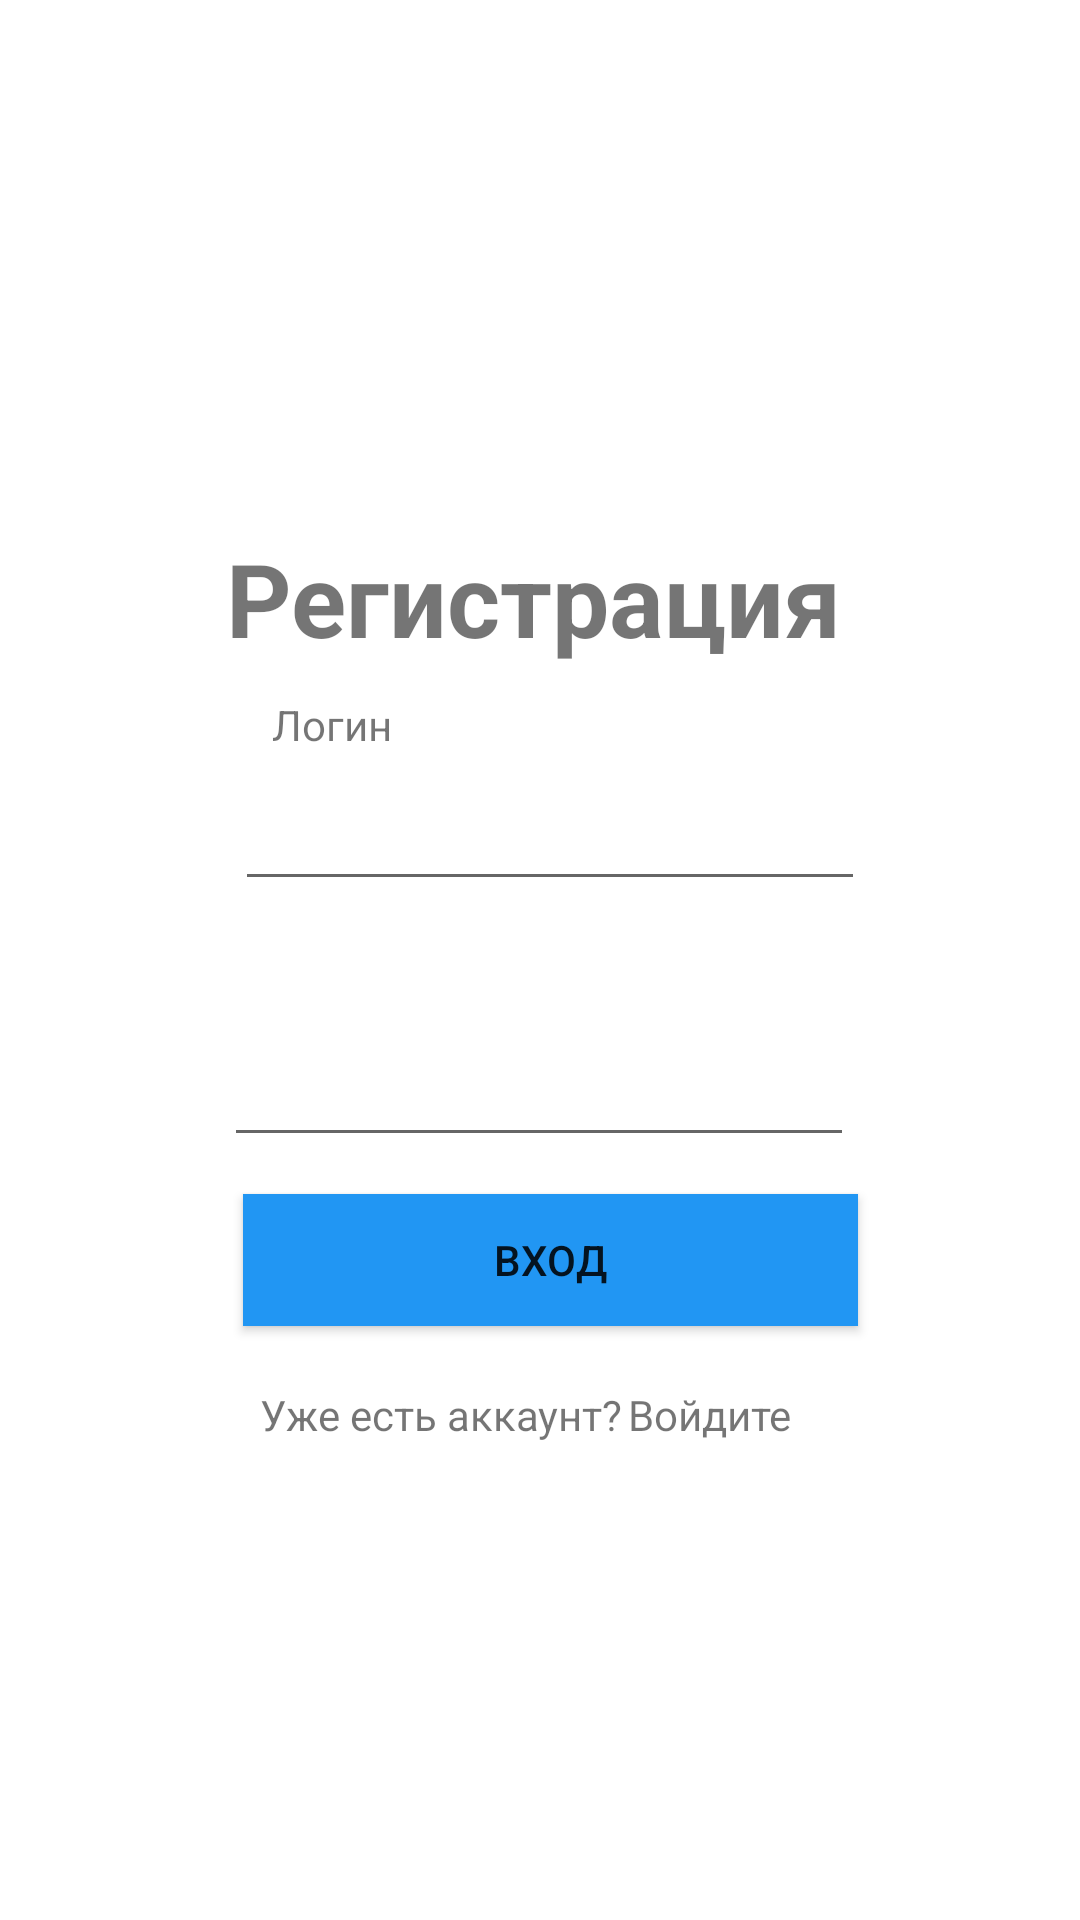

Layout XML and referenced resources for this Android screen:
<!-- AndroidManifest.xml: application theme Theme.Tasky -->
<!-- res/layout/activity_log_out.xml -->
<?xml version="1.0" encoding="utf-8"?>
<androidx.constraintlayout.widget.ConstraintLayout xmlns:android="http://schemas.android.com/apk/res/android"
    xmlns:app="http://schemas.android.com/apk/res-auto"
    xmlns:tools="http://schemas.android.com/tools"
    android:layout_width="match_parent"
    android:layout_height="match_parent"
    tools:context=".presentation.MainActivity">

    <TextView
        android:id="@+id/textView3"
        android:layout_width="wrap_content"
        android:layout_height="wrap_content"
        android:text="Регистрация"
        android:textSize="34sp"
        android:textStyle="bold"
        app:layout_constraintBottom_toBottomOf="parent"
        app:layout_constraintEnd_toEndOf="parent"
        app:layout_constraintHorizontal_bias="0.488"
        app:layout_constraintStart_toStartOf="parent"
        app:layout_constraintTop_toTopOf="parent"
        app:layout_constraintVertical_bias="0.297" />

    <EditText
        android:id="@+id/editTextPersonName"
        android:layout_width="wrap_content"
        android:layout_height="wrap_content"
        android:layout_marginTop="8dp"
        android:ems="10"
        android:inputType="textPersonName"
        app:layout_constraintBottom_toTopOf="@+id/saveButton"
        app:layout_constraintEnd_toEndOf="parent"
        app:layout_constraintHorizontal_bias="0.522"
        app:layout_constraintStart_toStartOf="parent"
        app:layout_constraintTop_toBottomOf="@+id/textView3"
        app:layout_constraintVertical_bias="0.229" />

    <EditText
        android:id="@+id/editTextPassword"
        android:layout_width="wrap_content"
        android:layout_height="wrap_content"
        android:layout_marginTop="44dp"
        android:ems="10"
        android:inputType="textPassword"
        app:layout_constraintBottom_toBottomOf="parent"
        app:layout_constraintEnd_toEndOf="parent"
        app:layout_constraintHorizontal_bias="0.497"
        app:layout_constraintStart_toStartOf="parent"
        app:layout_constraintTop_toBottomOf="@+id/editTextPersonName"
        app:layout_constraintVertical_bias="0.0" />

    <TextView
        android:id="@+id/textView"
        android:layout_width="wrap_content"
        android:layout_height="wrap_content"
        android:layout_marginBottom="8dp"
        android:text="Логин"
        app:layout_constraintBottom_toTopOf="@+id/editTextPersonName"
        app:layout_constraintEnd_toEndOf="parent"
        app:layout_constraintHorizontal_bias="0.283"
        app:layout_constraintStart_toStartOf="parent" />

    <TextView
        android:id="@+id/textView2"
        android:layout_width="wrap_content"
        android:layout_height="wrap_content"
        android:layout_marginTop="356dp"
        android:text="Пароль"
        app:layout_constraintBottom_toTopOf="@+id/editTextPassword"
        app:layout_constraintEnd_toEndOf="parent"
        app:layout_constraintHorizontal_bias="0.29"
        app:layout_constraintStart_toStartOf="parent"
        app:layout_constraintTop_toTopOf="parent"
        app:layout_constraintVertical_bias="1.0" />


    <Button
        android:id="@+id/saveButton"
        android:layout_width="205dp"
        android:layout_height="44dp"
        android:background="#2196F3"
        android:onClick="logIn"
        android:text="вход"
        app:layout_constraintBottom_toBottomOf="parent"
        app:layout_constraintEnd_toEndOf="parent"
        app:layout_constraintHorizontal_bias="0.522"
        app:layout_constraintStart_toStartOf="parent"
        app:layout_constraintTop_toTopOf="parent"
        app:layout_constraintVertical_bias="0.668" />

    <TextView
        android:id="@+id/textView6"
        android:layout_width="wrap_content"
        android:layout_height="wrap_content"
        android:layout_marginTop="20dp"
        android:text="Уже есть аккаунт?"
        app:layout_constraintEnd_toEndOf="parent"
        app:layout_constraintHorizontal_bias="0.363"
        app:layout_constraintStart_toStartOf="parent"
        app:layout_constraintTop_toBottomOf="@+id/saveButton" />

    <TextView
        android:id="@+id/signin"
        android:layout_width="wrap_content"
        android:layout_height="wrap_content"
        android:layout_marginTop="20dp"
        android:layout_marginEnd="96dp"
        android:text="Войдите"
        app:layout_constraintEnd_toEndOf="parent"
        app:layout_constraintTop_toBottomOf="@+id/saveButton" />

</androidx.constraintlayout.widget.ConstraintLayout>
<!-- resources referenced by this layout -->
<resources>
  <style name="Theme.Tasky" parent="Theme.MaterialComponents.DayNight.NoActionBar">
          
          <item name="colorPrimary">@color/purple_500</item>
          <item name="colorPrimaryVariant">@color/purple_700</item>
          <item name="colorOnPrimary">@color/white</item>
          
          <item name="colorSecondary">@color/teal_200</item>
          <item name="colorSecondaryVariant">@color/teal_700</item>
          <item name="colorOnSecondary">@color/black</item>
          
          <item name="android:statusBarColor">?attr/colorPrimaryVariant</item>
          
      </style>
  <!-- not gathered from this repository: default colours our renderer supplied (Android Studio template values) -->
  <color name="purple_500">#FF6200EE</color>
  <color name="purple_700">#FF3700B3</color>
  <color name="teal_200">#FF03DAC5</color>
  <color name="teal_700">#FF018786</color>
  <color name="black">#FF000000</color>
  <color name="white">#FFFFFFFF</color>
</resources>
